Run: headless pygame with SDL's dummy video driver; simulated clock (each Clock.tick advances the game by its frame time, no real sleeping); random seed 0; keys injected as events and as key.get_pressed() state; no mouse input.
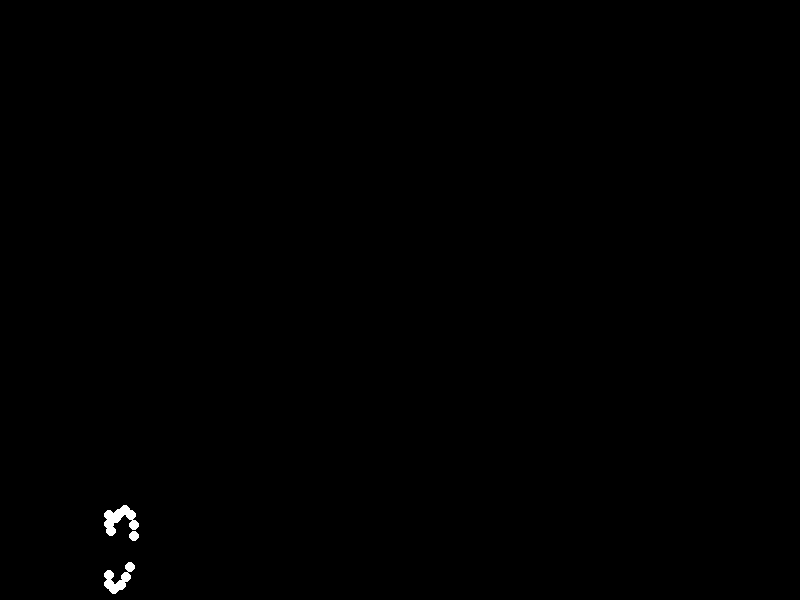
Frame 1 of 4 · flips 1–60 · no input
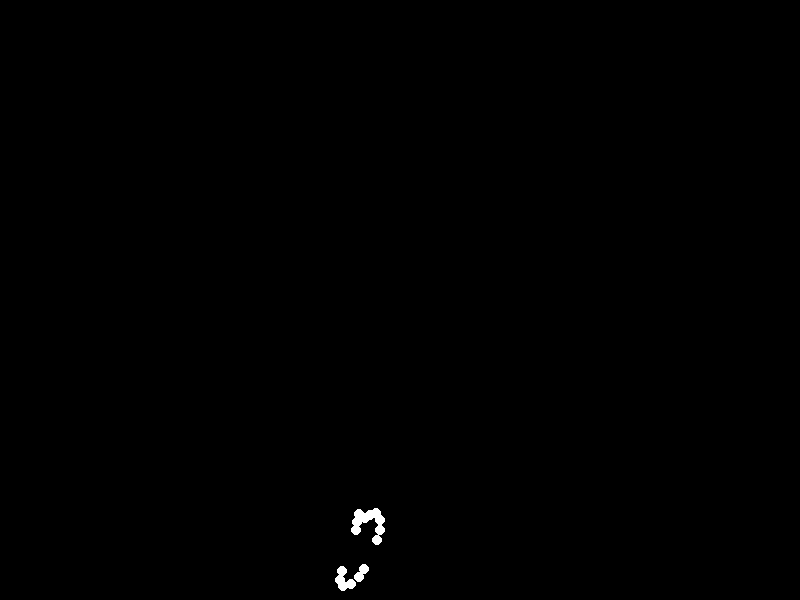
Frame 2 of 4 · flips 61–180 · tapped SPACE, RETURN · held RIGHT (→), D
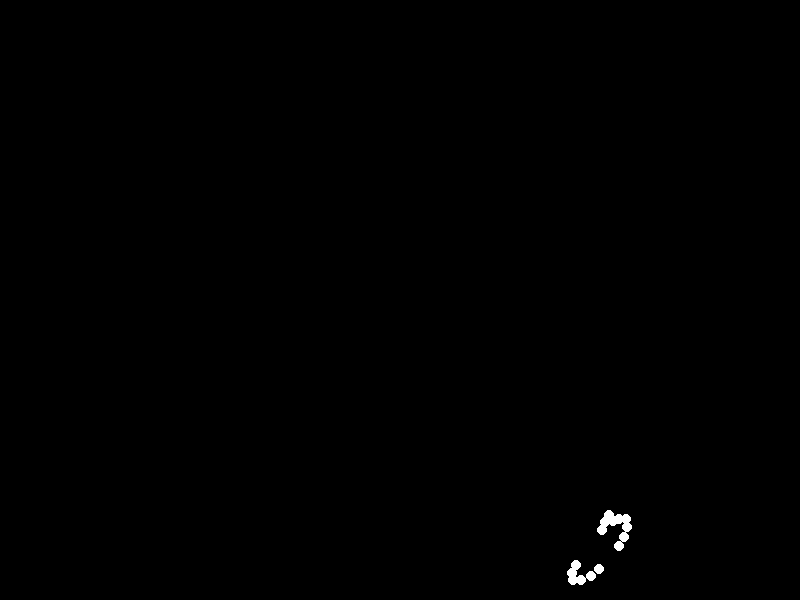
Frame 3 of 4 · flips 181–300 · held DOWN (↓), S
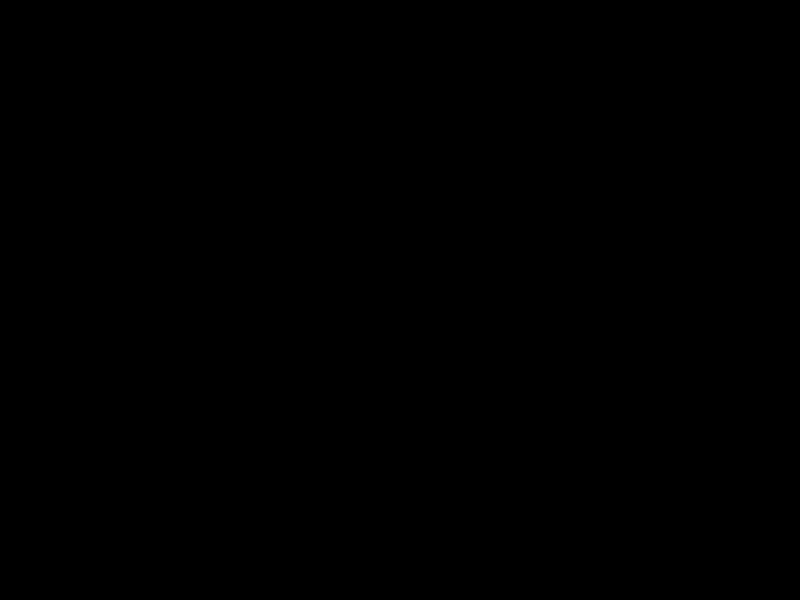
Frame 4 of 4 · flips 301–420 · held LEFT (←), A, UP (↑), W

The pygame program that drew these frames:


import pygame
import math

# Initialize Pygame
pygame.init()

# Screen settings
screen_width = 800
screen_height = 600
screen = pygame.display.set_mode((screen_width, screen_height))
pygame.display.set_caption("Biological Motion - Forward Roll")

# Colors
black = (0, 0, 0)
white = (255, 255, 255)

# Animation parameters
radius = 40  # Body tucked radius
speed = 2    # Pixels per frame
cx = 0       # Initial horizontal center
cy = screen_height - 50  # Vertical center position

# Define 15 points with varying angular offsets and radii to simulate body parts
points = [
    {'theta0': -math.pi/2, 'r': radius},      # Head
    {'theta0': -math.pi/2.2, 'r': radius*0.9},# Upper back
    {'theta0': -math.pi/2.4, 'r': radius*0.8},# Mid back
    {'theta0': -math.pi/1.8, 'r': radius*0.9},# Shoulder left
    {'theta0': -math.pi/1.6, 'r': radius*0.7},# Elbow left
    {'theta0': -math.pi/1.4, 'r': radius*0.5},# Hand left
    {'theta0': -math.pi/2.8, 'r': radius*0.9},# Shoulder right
    {'theta0': -math.pi/3.0, 'r': radius*0.7},# Elbow right
    {'theta0': -math.pi/3.2, 'r': radius*0.5},# Hand right
    {'theta0': math.pi/2, 'r': radius},       # Hips
    {'theta0': math.pi/1.8, 'r': radius*0.9}, # Thigh left
    {'theta0': math.pi/1.6, 'r': radius*0.7}, # Knee left
    {'theta0': math.pi/1.4, 'r': radius*0.5}, # Ankle left
    {'theta0': math.pi/2.2, 'r': radius*0.9}, # Thigh right
    {'theta0': math.pi/2.4, 'r': radius*0.7}, # Knee right
]

clock = pygame.time.Clock()
running = True

while running:
    for event in pygame.event.get():
        if event.type == pygame.QUIT:
            running = False

    screen.fill(black)
    
    # Update center position and rotation angle
    cx += speed
    theta = cx / radius
    
    # Reset position for continuous animation
    if cx > screen_width + radius*2:
        cx = -radius*2

    for point in points:
        # Calculate positions with vertical offset for ground contact
        x = cx + point['r'] * math.cos(point['theta0'] + theta)
        y = cy - point['r'] * math.sin(point['theta0'] + theta)  # Inverted Y-axis
        
        # Draw point-light
        pygame.draw.circle(screen, white, (int(x), int(y)), 5)

    pygame.display.flip()
    clock.tick(60)

pygame.quit()
